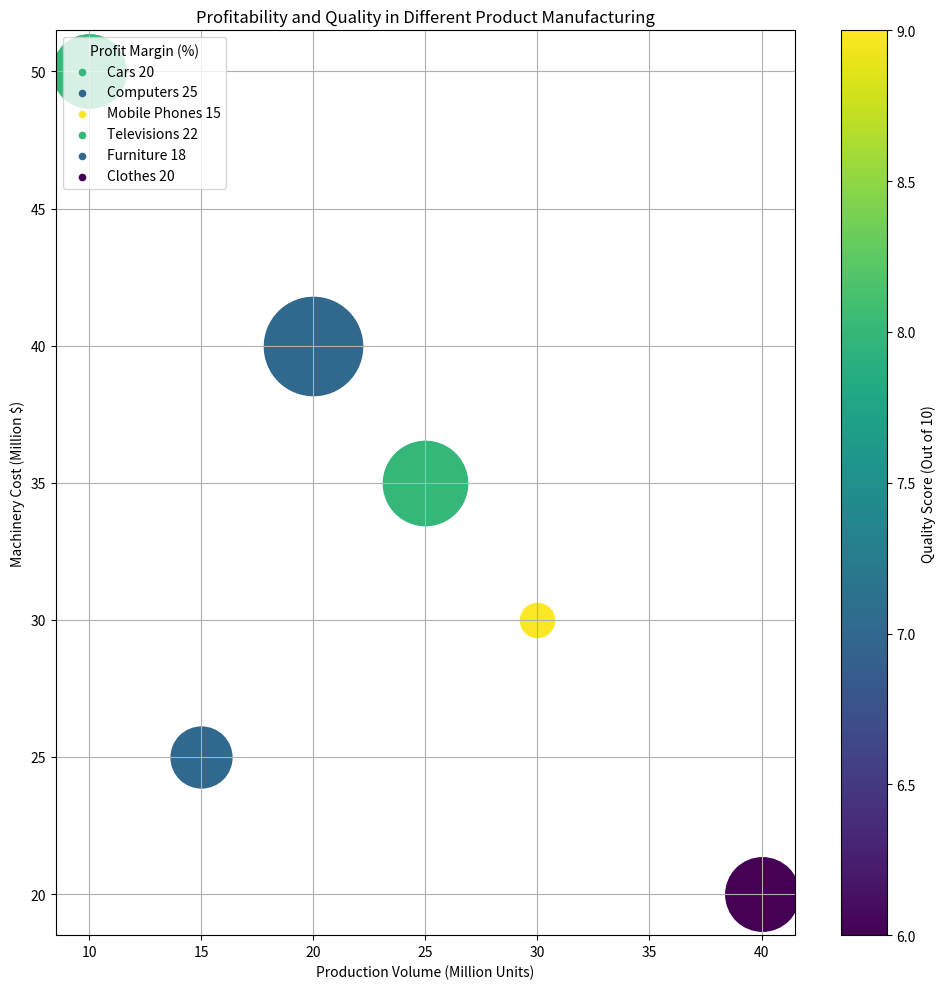

Recreate this plot in Python. (Note: this script raises an exception after producing the figure.)
import numpy as np
import matplotlib.pyplot as plt
import matplotlib.colors as mcolors
from matplotlib import cm

# Transformed data into three variables.
data_labels = ['Production Volume (Million Units)', 'Machinery Cost (Million $)', 'Profit Margin (%)', 
               'Quality Score (Out of 10)']
data = np.array([[10, 50, 20, 8],
                 [20, 40, 25, 7],
                 [30, 30, 15, 9],
                 [25, 35, 22, 8],
                 [15, 25, 18, 7],
                 [40, 20, 20, 6]])
line_labels = ['Cars', 'Computers', 'Mobile Phones', 'Televisions', 'Furniture', 'Clothes']

# Create figure before plotting.
fig = plt.figure(figsize=(10,10))
ax = fig.add_subplot()

# Normalize color and bubble size based on the data.
color = data[:, 3]
bubble_sizes = np.interp(data[:, 2], (data[:, 2].min(), data[:, 2].max()), (600, 5000))
normalize_color = mcolors.Normalize(vmin=color.min(), vmax=color.max())
cmap = cm.get_cmap('viridis')

# Plotting bubble chart.
for i in range(data.shape[0]):
    line_label = f'{line_labels[i]} {data[i, 2]}'
    ax.scatter(data[i, 0], data[i, 1], c=cmap(normalize_color(color[i])), s=bubble_sizes[i], label=None)
    ax.scatter([], [], c=cmap(normalize_color(color[i])), s=20, label=line_label)

# Plot the legend and color bar.
ax.legend(title=data_labels[2], loc='upper left')
fig.colorbar(cm.ScalarMappable(norm=normalize_color, cmap=cmap), ax=ax, label=data_labels[3])

# Set plot parameters.
plt.title('Profitability and Quality in Different Product Manufacturing')
plt.xlabel(data_labels[0])
plt.ylabel(data_labels[1])
plt.grid()

# Save and show the figure.
plt.tight_layout()
plt.savefig('/cpfs01/user/yehancheng/workspace/datasets/SimChartV2/demo/bubble/png/251_202312310045.png')
plt.show()

# Clear the current image state.
plt.close()
